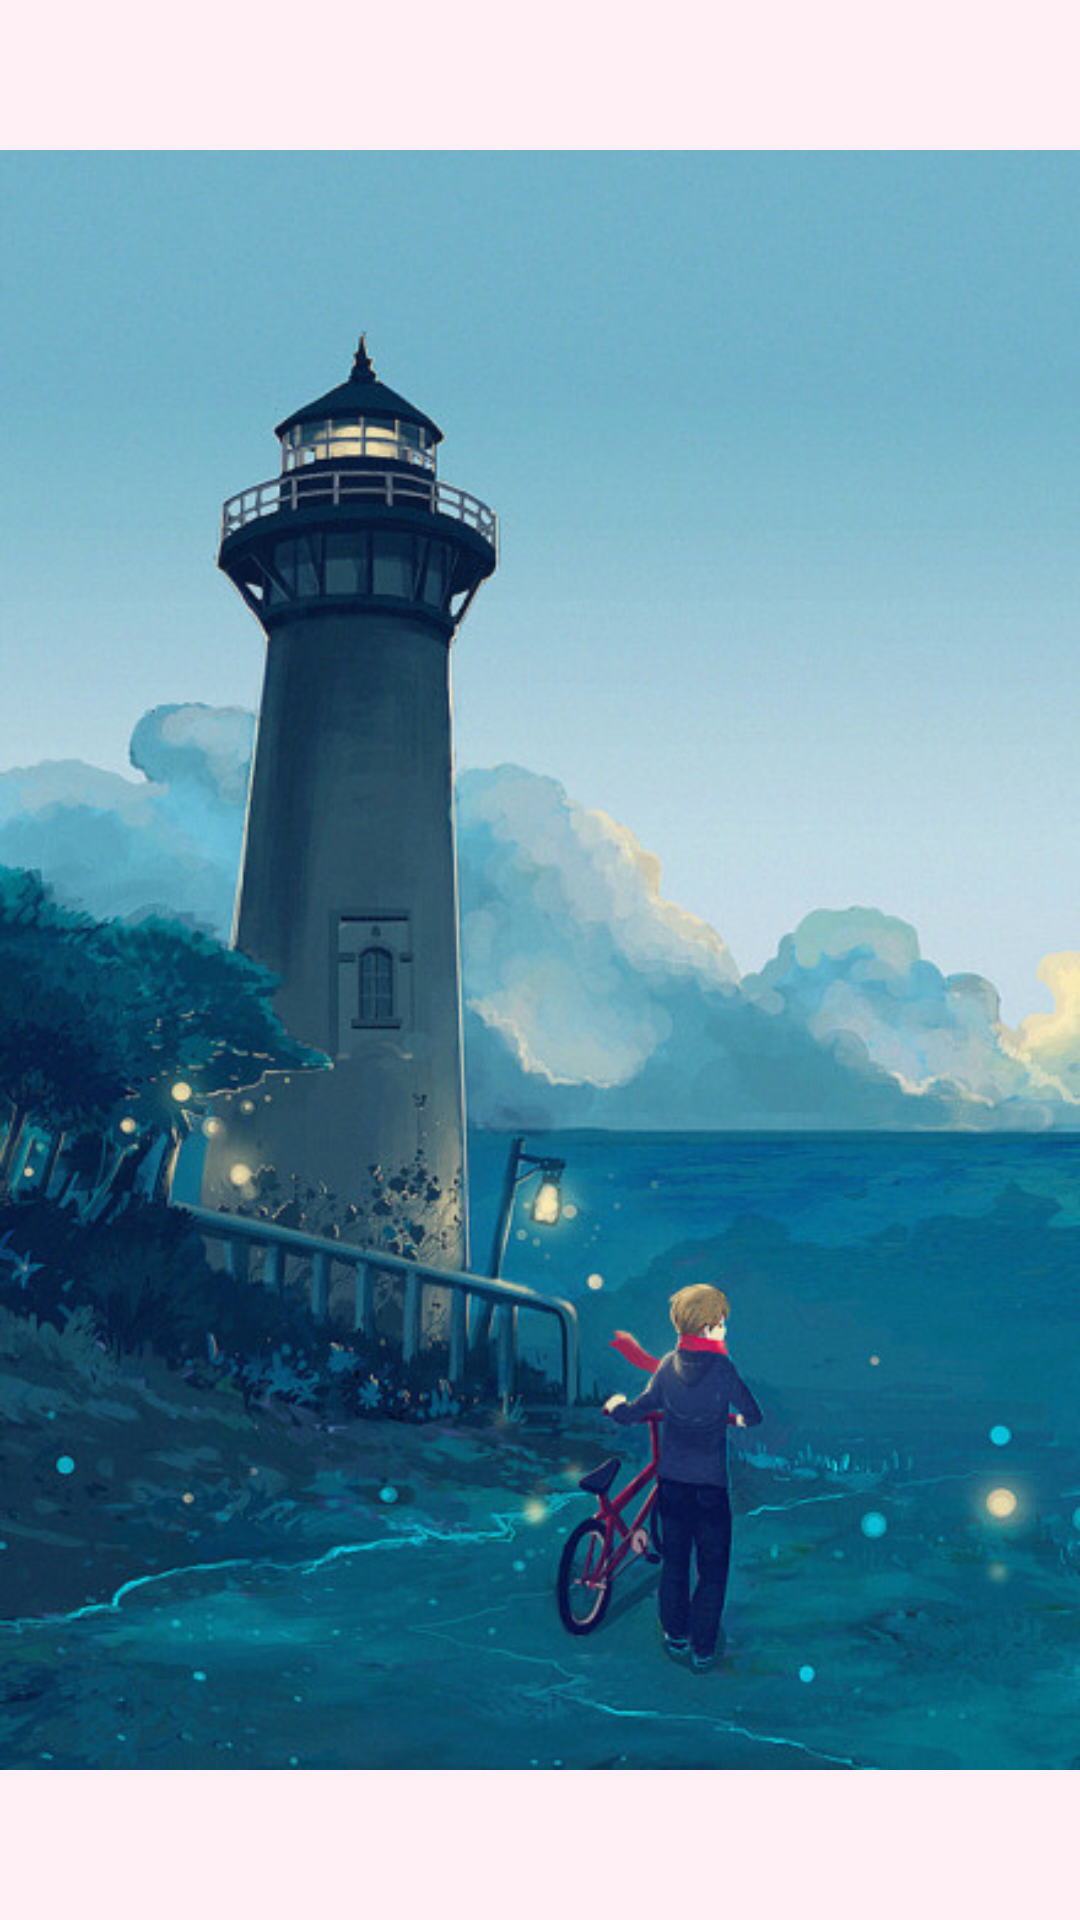

Produce the Android XML layout that renders to this screen, including the resource entries it uses.
<!-- AndroidManifest.xml: application theme Sui.Theme -->
<!-- res/layout/splash_layout.xml -->
<?xml version="1.0" encoding="utf-8"?>
<LinearLayout xmlns:android="http://schemas.android.com/apk/res/android"
              android:orientation="vertical"
              android:layout_width="match_parent"
              android:layout_height="match_parent">
    <ImageView
        android:layout_width="match_parent"
        android:layout_height="wrap_content"
        android:src="@drawable/tour"/>


</LinearLayout>
<!-- resources referenced by this layout -->
<resources>
  <!-- drawable tour: jpg bitmap (drawable, 83740 bytes) -->
  <style name="Sui.Theme" parent="Theme.AppCompat.Light.NoActionBar">
          <item name="colorPrimary">@color/MainColor</item>
          <item name="colorPrimaryDark">@color/MainColorDark</item>
          <item name="android:colorBackground">@color/Light2</item>
      </style>
  <color name="MainColor">#669FC3</color>
  <color name="MainColorDark">#33669F</color>
  <color name="Light2">#FFF0F5</color>
</resources>
